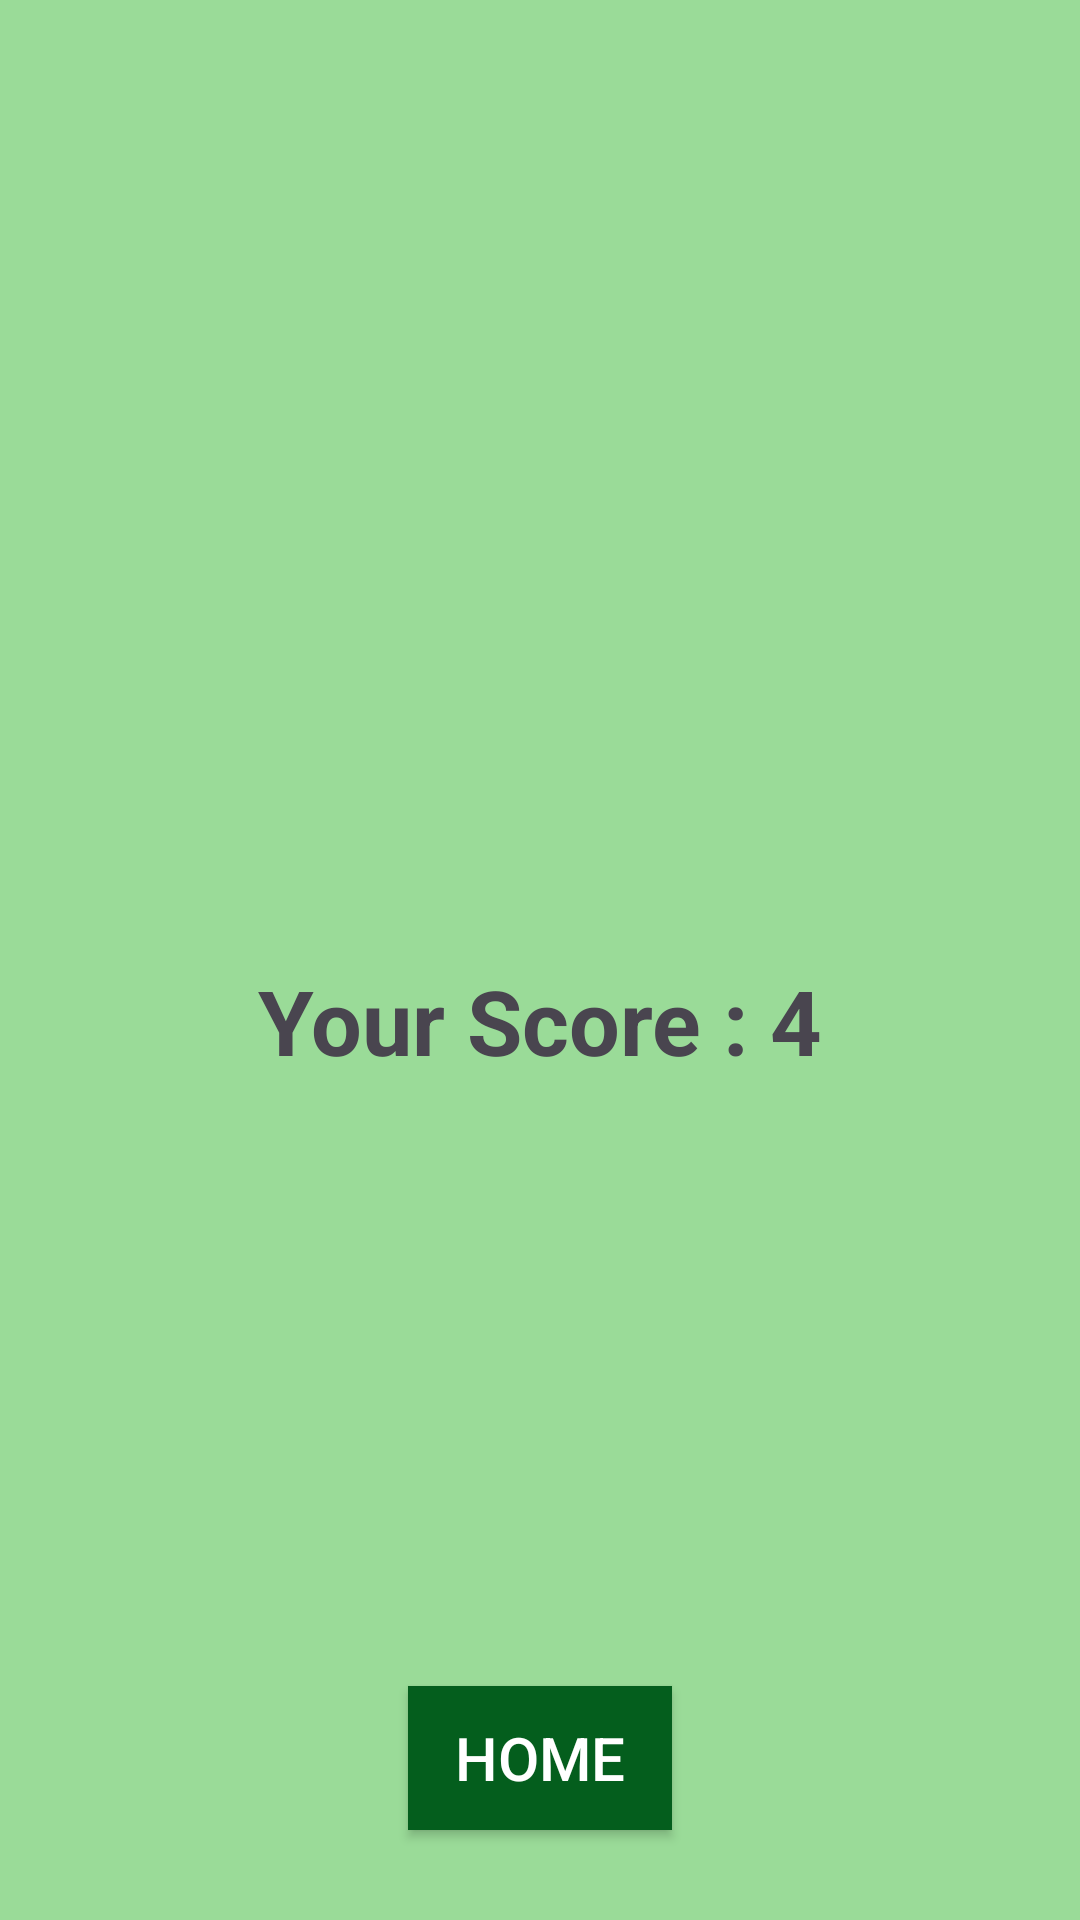

This screen was rendered from an Android layout file. Write that file and the resources it references.
<!-- AndroidManifest.xml: application theme Theme.Quiz -->
<!-- res/layout/activity_result.xml -->
<?xml version="1.0" encoding="utf-8"?>
<androidx.constraintlayout.widget.ConstraintLayout xmlns:android="http://schemas.android.com/apk/res/android"
    xmlns:app="http://schemas.android.com/apk/res-auto"
    xmlns:tools="http://schemas.android.com/tools"
    android:layout_width="match_parent"
    android:layout_height="match_parent"

    android:background="#A666CC62"
    tools:context=".ResultActivity">

    <ImageView
        android:id="@+id/icon"
        android:layout_width="250dp"
        android:layout_height="250dp"
        app:layout_constraintStart_toStartOf="parent"
        app:layout_constraintEnd_toEndOf="parent"
        app:layout_constraintTop_toTopOf="parent"
        android:layout_marginTop="50dp"
        android:src="@drawable/cup"/>

    <TextView
        android:id="@+id/scoreBoard"
        android:layout_width="wrap_content"
        android:layout_height="wrap_content"
        android:text="Your Score : 4"
        app:layout_constraintStart_toStartOf="parent"
        app:layout_constraintEnd_toEndOf="parent"
        app:layout_constraintTop_toBottomOf="@id/icon"
        android:layout_marginTop="20dp"
        android:textStyle="bold"
        android:textSize="30dp"/>

    <androidx.appcompat.widget.AppCompatButton
        android:id="@+id/homeButton"
        android:layout_width="wrap_content"
        android:layout_height="wrap_content"
        android:text="HOME"
        app:layout_constraintStart_toStartOf="parent"
        app:layout_constraintEnd_toEndOf="parent"
        app:layout_constraintBottom_toBottomOf="parent"
        android:layout_marginBottom="30dp"
        android:background="#045E1D"
        android:textColor="@color/white"
        android:textSize="20dp"/>


</androidx.constraintlayout.widget.ConstraintLayout>
<!-- resources referenced by this layout -->
<resources>
  <color name="white">#FFFFFFFF</color>
  <style name="Theme.Quiz" parent="Base.Theme.Quiz" />
  <style name="Base.Theme.Quiz" parent="Theme.Material3.DayNight.NoActionBar">
          
          
  
      </style>
</resources>
